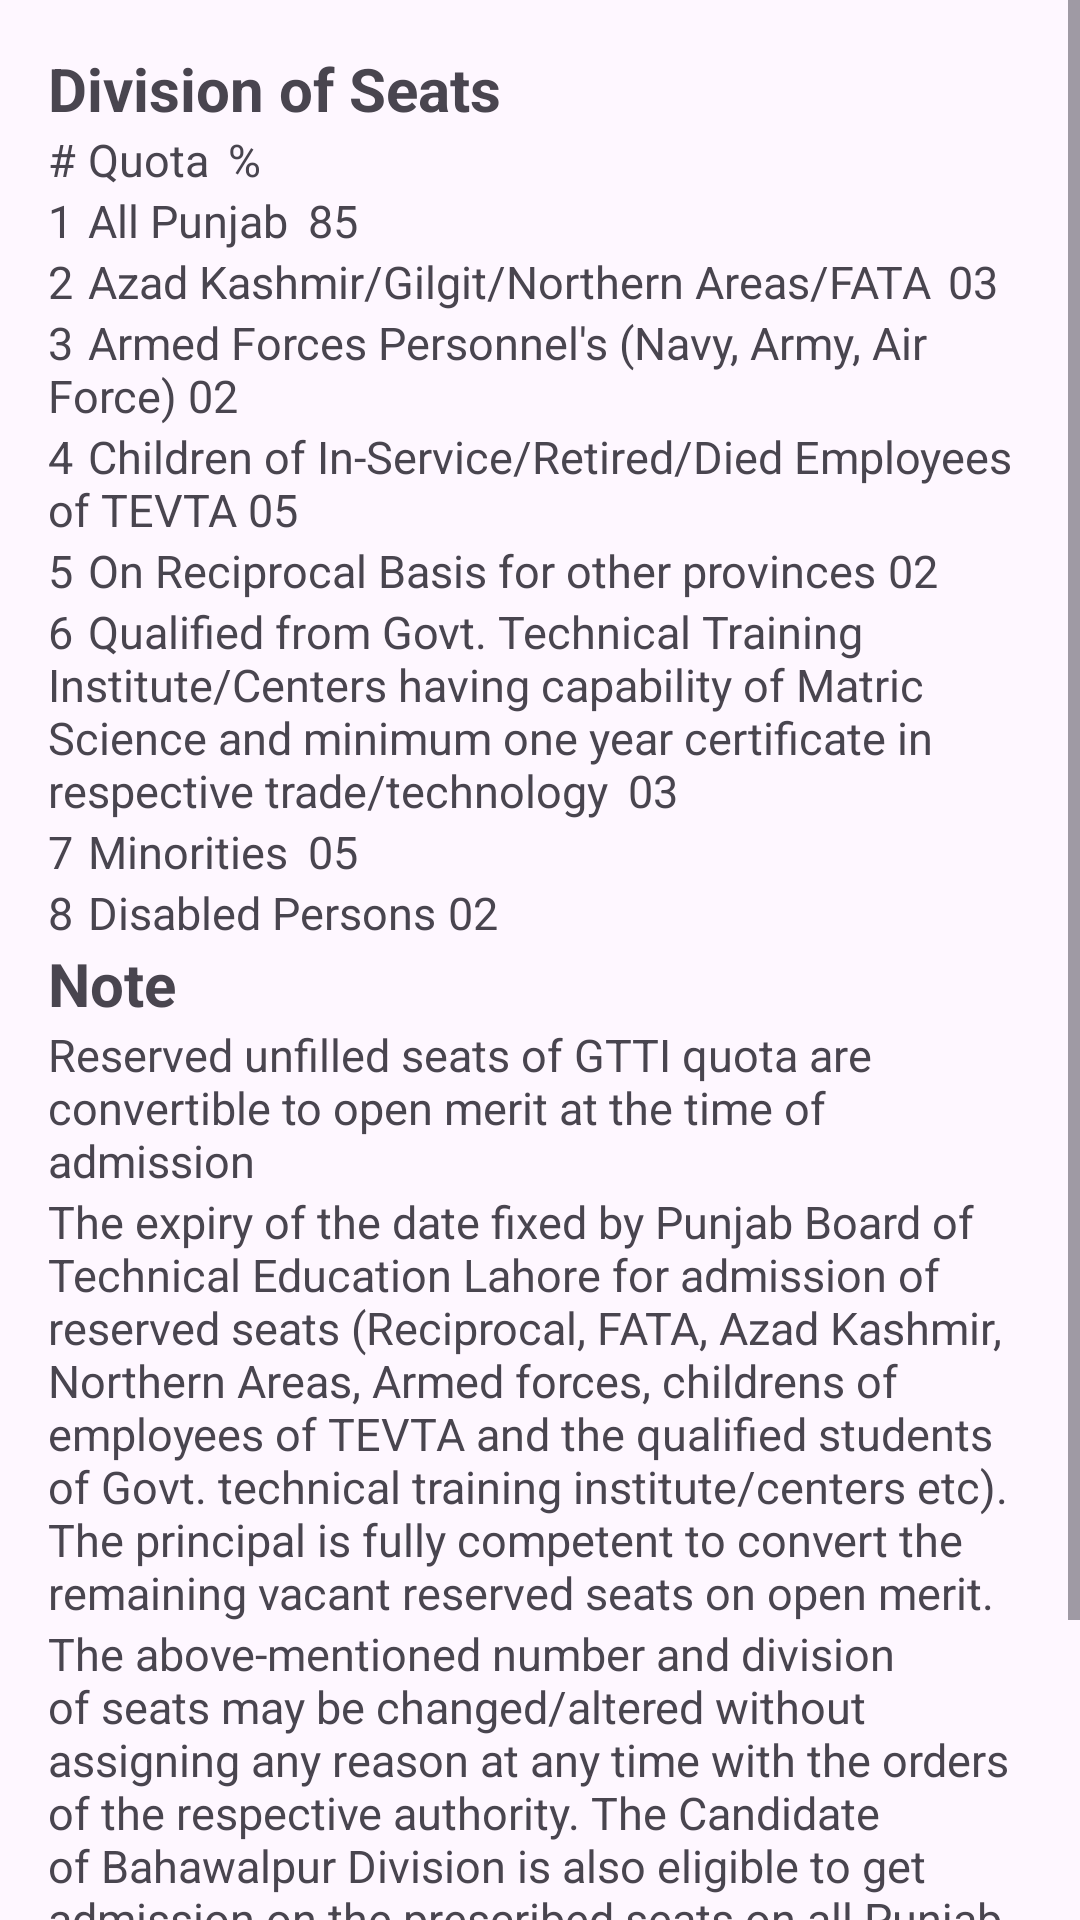

Android layout source for this screen:
<!-- AndroidManifest.xml: application theme Theme.GCTBWP -->
<!-- res/layout/activity_division_of_seats.xml -->
<?xml version="1.0" encoding="utf-8"?>
<RelativeLayout xmlns:android="http://schemas.android.com/apk/res/android"
    xmlns:app="http://schemas.android.com/apk/res-auto"
    xmlns:tools="http://schemas.android.com/tools"
    android:layout_width="match_parent"
    android:layout_height="match_parent"
    tools:context=".Division_of_Seats">



    <ScrollView
        android:id="@+id/ss"
        android:layout_width="match_parent"
        android:layout_height="wrap_content"
        tools:ignore="MissingConstraints">

        <LinearLayout
            android:layout_width="match_parent"
            android:layout_height="match_parent"
            android:layout_marginLeft="16dp"
            android:layout_marginRight="16dp"
            android:layout_marginTop="16dp"
            android:orientation="vertical">

            <TextView
                android:id="@+id/textView1"
                android:layout_width="match_parent"
                android:layout_height="wrap_content"
                android:textStyle="bold"
                android:textSize="20dp"
                android:text="Division of Seats" />


            <TextView
                android:id="@+id/textView2"

                android:layout_width="match_parent"
                android:layout_height="wrap_content"
                android:textSize="15dp"
                android:text="#	Quota	%" />
            <TextView
                android:id="@+id/textView3"

                android:layout_width="match_parent"
                android:layout_height="wrap_content"
                android:textSize="15dp"
                android:text="1	All Punjab	85" />
            <TextView
                android:id="@+id/textView4"

                android:layout_width="match_parent"
                android:layout_height="wrap_content"
                android:textSize="15dp"
                android:text="2	Azad Kashmir/Gilgit/Northern Areas/FATA	03" />
            <TextView
                android:id="@+id/textView5"

                android:layout_width="match_parent"
                android:layout_height="wrap_content"
                android:textSize="15dp"
                android:text="3	Armed Forces Personnel's (Navy, Army, Air Force)	02" />
            <TextView
                android:id="@+id/textView6"

                android:layout_width="match_parent"
                android:layout_height="wrap_content"
                android:textSize="15dp"
                android:text="4	Children of In-Service/Retired/Died Employees of TEVTA	05" />
            <TextView
                android:id="@+id/textView7"

                android:layout_width="match_parent"
                android:layout_height="wrap_content"
                android:textSize="15dp"
                android:text="5	On Reciprocal Basis for other provinces	02" />
            <TextView
                android:id="@+id/textView8"

                android:layout_width="match_parent"
                android:layout_height="wrap_content"
                android:textSize="15dp"
                android:text="6	Qualified from Govt. Technical Training Institute/Centers having capability of Matric Science and minimum one year certificate in respective trade/technology	03" />


            <TextView
                android:id="@+id/textView9"

                android:layout_width="match_parent"
                android:layout_height="wrap_content"
                android:textSize="15dp"
                android:text="7	Minorities	05" />
            <TextView
                android:id="@+id/textView10"

                android:layout_width="match_parent"
                android:layout_height="wrap_content"
                android:textSize="15dp"
                android:text="8	Disabled Persons	02" />


            <TextView
                android:id="@+id/textView11"
                android:layout_width="match_parent"
                android:layout_height="wrap_content"
                android:textStyle="bold"
                android:textSize="20dp"
                android:text="Note" />

            <TextView
                android:id="@+id/textView22"
                android:layout_width="match_parent"
                android:layout_height="wrap_content"
                android:textSize="15dp"
                android:text="Reserved unfilled seats of GTTI quota are convertible to open merit at the time of admission" />


            <TextView
                android:id="@+id/textView13"

                android:layout_width="match_parent"
                android:layout_height="wrap_content"
                android:textSize="15dp"
                android:text="The expiry of the date fixed by Punjab Board of Technical Education Lahore for admission of reserved seats (Reciprocal, FATA, Azad Kashmir, Northern Areas, Armed forces, childrens of employees of TEVTA and the qualified students of Govt. technical training institute/centers etc). The principal is fully competent to convert the remaining vacant reserved seats on open merit." />
            <TextView
                android:id="@+id/textView14"

                android:layout_width="match_parent"
                android:layout_height="wrap_content"
                android:textSize="15dp"
                android:text="The above-mentioned number and division of seats may be changed/altered without assigning any reason at any time with the orders of the respective authority. The Candidate of Bahawalpur Division is also eligible to get admission on the prescribed seats on all Punjab Basis. But for this purpose he will have to apply separately." />
            <TextView
                android:id="@+id/textView15"

                android:layout_width="match_parent"
                android:layout_height="wrap_content"
                android:textSize="15dp"
                android:text="Human Rights Minorities Department will pay Fee/Funds for the minorities, as applicable at the time of admission with reference to TEVTA/GM(O)/Minor/79/1430 dated 3rd June, 2010." />

        </LinearLayout>

    </ScrollView>

</RelativeLayout>
<!-- resources referenced by this layout -->
<resources>
  <style name="Theme.GCTBWP" parent="Base.Theme.GCTBWP" />
  <style name="Base.Theme.GCTBWP" parent="Theme.Material3.DayNight.NoActionBar">
          
          <item name="colorPrimary">@color/my_light_primary</item>
      </style>
  <color name="my_light_primary">#04091e</color>
</resources>
